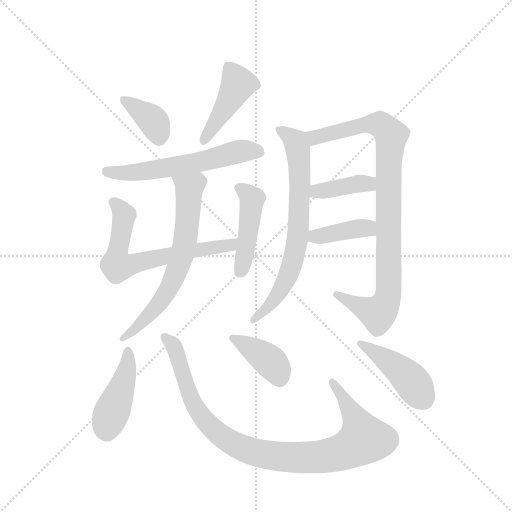
t = 0.00 s
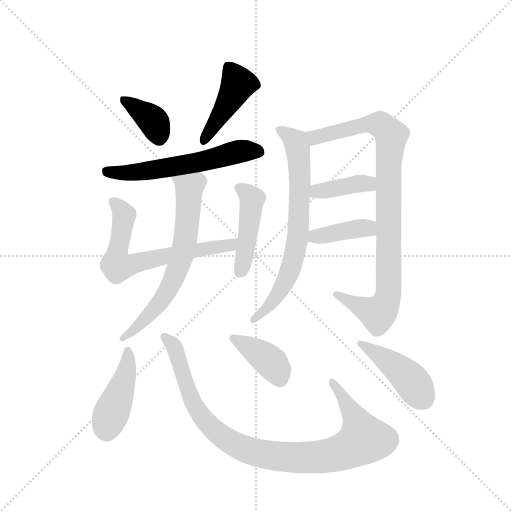
t = 1.99 s
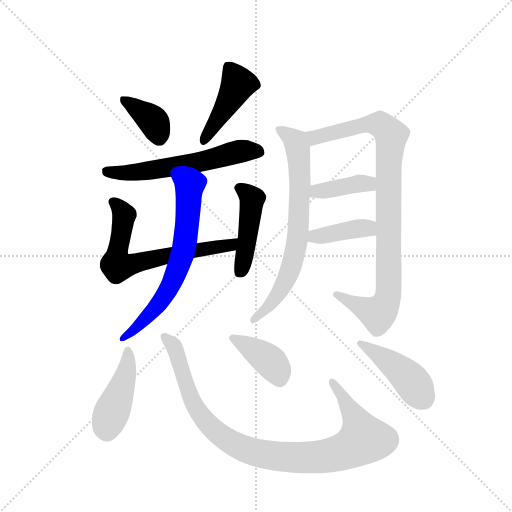
t = 3.98 s
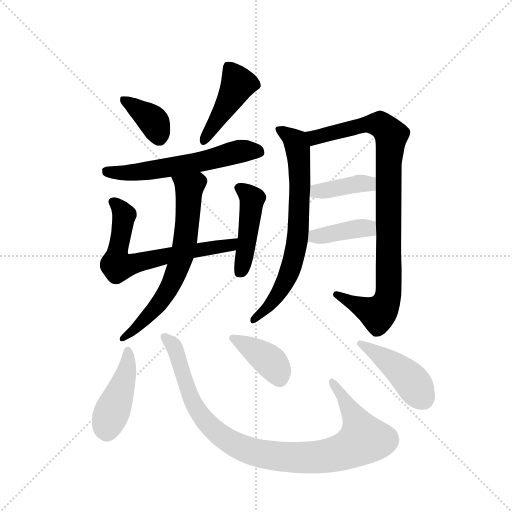
t = 5.98 s
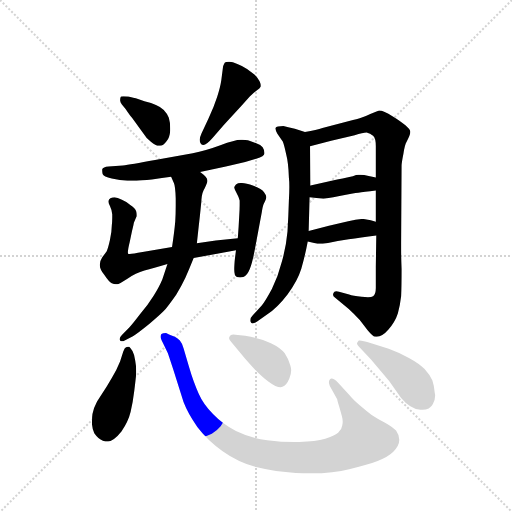
t = 7.97 s
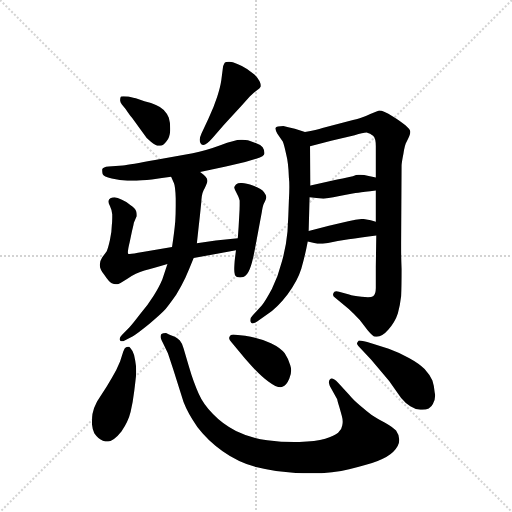
t = 9.96 s

The animated SVG that drew these frames (rendered in a browser with its animation timeline set to each time). Animation: 14 CSS @keyframes rules; one cycle of 9.96 s.

<svg version="1.1" viewBox="0 0 1024 1024" xmlns="http://www.w3.org/2000/svg">
  <g stroke="lightgray" stroke-dasharray="1,1" stroke-width="1" transform="scale(4, 4)">
    <line x1="0" y1="0" x2="256" y2="256"></line>
    <line x1="256" y1="0" x2="0" y2="256"></line>
    <line x1="128" y1="0" x2="128" y2="256"></line>
    <line x1="0" y1="128" x2="256" y2="128"></line>
  </g>
  <g transform="scale(0.92, -0.92) translate(60, -900)">
    <style type="text/css">
      
        @keyframes keyframes0 {
          from {
            stroke: blue;
            stroke-dashoffset: 381;
            stroke-width: 128;
          }
          55% {
            animation-timing-function: step-end;
            stroke: blue;
            stroke-dashoffset: 0;
            stroke-width: 128;
          }
          to {
            stroke: black;
            stroke-width: 1024;
          }
        }
        #make-me-a-hanzi-animation-0 {
          animation: keyframes0 0.56005859375s both;
          animation-delay: 0s;
          animation-timing-function: linear;
        }
      
        @keyframes keyframes1 {
          from {
            stroke: blue;
            stroke-dashoffset: 445;
            stroke-width: 128;
          }
          59% {
            animation-timing-function: step-end;
            stroke: blue;
            stroke-dashoffset: 0;
            stroke-width: 128;
          }
          to {
            stroke: black;
            stroke-width: 1024;
          }
        }
        #make-me-a-hanzi-animation-1 {
          animation: keyframes1 0.6121419270833334s both;
          animation-delay: 0.56005859375s;
          animation-timing-function: linear;
        }
      
        @keyframes keyframes2 {
          from {
            stroke: blue;
            stroke-dashoffset: 594;
            stroke-width: 128;
          }
          66% {
            animation-timing-function: step-end;
            stroke: blue;
            stroke-dashoffset: 0;
            stroke-width: 128;
          }
          to {
            stroke: black;
            stroke-width: 1024;
          }
        }
        #make-me-a-hanzi-animation-2 {
          animation: keyframes2 0.7333984375s both;
          animation-delay: 1.1722005208333335s;
          animation-timing-function: linear;
        }
      
        @keyframes keyframes3 {
          from {
            stroke: blue;
            stroke-dashoffset: 670;
            stroke-width: 128;
          }
          69% {
            animation-timing-function: step-end;
            stroke: blue;
            stroke-dashoffset: 0;
            stroke-width: 128;
          }
          to {
            stroke: black;
            stroke-width: 1024;
          }
        }
        #make-me-a-hanzi-animation-3 {
          animation: keyframes3 0.7952473958333334s both;
          animation-delay: 1.9055989583333335s;
          animation-timing-function: linear;
        }
      
        @keyframes keyframes4 {
          from {
            stroke: blue;
            stroke-dashoffset: 455;
            stroke-width: 128;
          }
          60% {
            animation-timing-function: step-end;
            stroke: blue;
            stroke-dashoffset: 0;
            stroke-width: 128;
          }
          to {
            stroke: black;
            stroke-width: 1024;
          }
        }
        #make-me-a-hanzi-animation-4 {
          animation: keyframes4 0.6202799479166666s both;
          animation-delay: 2.700846354166667s;
          animation-timing-function: linear;
        }
      
        @keyframes keyframes5 {
          from {
            stroke: blue;
            stroke-dashoffset: 668;
            stroke-width: 128;
          }
          68% {
            animation-timing-function: step-end;
            stroke: blue;
            stroke-dashoffset: 0;
            stroke-width: 128;
          }
          to {
            stroke: black;
            stroke-width: 1024;
          }
        }
        #make-me-a-hanzi-animation-5 {
          animation: keyframes5 0.7936197916666666s both;
          animation-delay: 3.3211263020833335s;
          animation-timing-function: linear;
        }
      
        @keyframes keyframes6 {
          from {
            stroke: blue;
            stroke-dashoffset: 723;
            stroke-width: 128;
          }
          70% {
            animation-timing-function: step-end;
            stroke: blue;
            stroke-dashoffset: 0;
            stroke-width: 128;
          }
          to {
            stroke: black;
            stroke-width: 1024;
          }
        }
        #make-me-a-hanzi-animation-6 {
          animation: keyframes6 0.83837890625s both;
          animation-delay: 4.11474609375s;
          animation-timing-function: linear;
        }
      
        @keyframes keyframes7 {
          from {
            stroke: blue;
            stroke-dashoffset: 945;
            stroke-width: 128;
          }
          75% {
            animation-timing-function: step-end;
            stroke: blue;
            stroke-dashoffset: 0;
            stroke-width: 128;
          }
          to {
            stroke: black;
            stroke-width: 1024;
          }
        }
        #make-me-a-hanzi-animation-7 {
          animation: keyframes7 1.01904296875s both;
          animation-delay: 4.953125s;
          animation-timing-function: linear;
        }
      
        @keyframes keyframes8 {
          from {
            stroke: blue;
            stroke-dashoffset: 391;
            stroke-width: 128;
          }
          56% {
            animation-timing-function: step-end;
            stroke: blue;
            stroke-dashoffset: 0;
            stroke-width: 128;
          }
          to {
            stroke: black;
            stroke-width: 1024;
          }
        }
        #make-me-a-hanzi-animation-8 {
          animation: keyframes8 0.5681966145833334s both;
          animation-delay: 5.97216796875s;
          animation-timing-function: linear;
        }
      
        @keyframes keyframes9 {
          from {
            stroke: blue;
            stroke-dashoffset: 395;
            stroke-width: 128;
          }
          56% {
            animation-timing-function: step-end;
            stroke: blue;
            stroke-dashoffset: 0;
            stroke-width: 128;
          }
          to {
            stroke: black;
            stroke-width: 1024;
          }
        }
        #make-me-a-hanzi-animation-9 {
          animation: keyframes9 0.5714518229166666s both;
          animation-delay: 6.540364583333333s;
          animation-timing-function: linear;
        }
      
        @keyframes keyframes10 {
          from {
            stroke: blue;
            stroke-dashoffset: 442;
            stroke-width: 128;
          }
          59% {
            animation-timing-function: step-end;
            stroke: blue;
            stroke-dashoffset: 0;
            stroke-width: 128;
          }
          to {
            stroke: black;
            stroke-width: 1024;
          }
        }
        #make-me-a-hanzi-animation-10 {
          animation: keyframes10 0.6097005208333334s both;
          animation-delay: 7.11181640625s;
          animation-timing-function: linear;
        }
      
        @keyframes keyframes11 {
          from {
            stroke: blue;
            stroke-dashoffset: 982;
            stroke-width: 128;
          }
          76% {
            animation-timing-function: step-end;
            stroke: blue;
            stroke-dashoffset: 0;
            stroke-width: 128;
          }
          to {
            stroke: black;
            stroke-width: 1024;
          }
        }
        #make-me-a-hanzi-animation-11 {
          animation: keyframes11 1.0491536458333333s both;
          animation-delay: 7.721516927083333s;
          animation-timing-function: linear;
        }
      
        @keyframes keyframes12 {
          from {
            stroke: blue;
            stroke-dashoffset: 400;
            stroke-width: 128;
          }
          57% {
            animation-timing-function: step-end;
            stroke: blue;
            stroke-dashoffset: 0;
            stroke-width: 128;
          }
          to {
            stroke: black;
            stroke-width: 1024;
          }
        }
        #make-me-a-hanzi-animation-12 {
          animation: keyframes12 0.5755208333333334s both;
          animation-delay: 8.770670572916666s;
          animation-timing-function: linear;
        }
      
        @keyframes keyframes13 {
          from {
            stroke: blue;
            stroke-dashoffset: 445;
            stroke-width: 128;
          }
          59% {
            animation-timing-function: step-end;
            stroke: blue;
            stroke-dashoffset: 0;
            stroke-width: 128;
          }
          to {
            stroke: black;
            stroke-width: 1024;
          }
        }
        #make-me-a-hanzi-animation-13 {
          animation: keyframes13 0.6121419270833334s both;
          animation-delay: 9.34619140625s;
          animation-timing-function: linear;
        }
      
    </style>
    
      <path d="M 213 663 Q 223 648 227 644 L 251 611 Q 259 598 268 592 Q 278 583 286 583 L 288 583 Q 296 584 302 593 Q 309 601 310 616 L 310 622 Q 310 634 307 644 Q 303 654 296 661 Q 289 668 279 672 Q 270 676 254 680 Q 237 686 232 687 L 219 690 Q 212 691 208 691 Q 204 691 203 690 Q 201 687 201 682 Q 201 678 205 673 L 213 663 Z" fill="lightgray"></path>
    
      <path d="M 378 610 Q 374 601 374 596 Q 374 590 377 587 Q 379 585 382 585 Q 389 585 402 600 L 427 629 L 465 670 L 483 690 Q 491 698 498 703 Q 505 708 507 712 L 507 714 Q 507 718 504 724 Q 500 732 493 738 L 477 750 Q 469 756 456 761 Q 445 766 439 766 L 437 766 Q 431 766 429 764 Q 427 761 425 756 L 421 725 Q 419 711 412 689 Q 405 667 393 642 L 378 610 Z" fill="lightgray"></path>
    
      <path d="M 375 526 L 431 538 L 473 548 L 497 555 Q 515 560 515 567 Q 515 574 511 580 Q 505 586 491 591 Q 479 596 467 596 L 463 596 Q 451 596 419 584 Q 387 572 359 567 L 277 552 Q 223 542 207 540 L 176 538 Q 164 537 162 532 L 162 529 Q 162 526 163 522 Q 165 516 183 512 Q 201 508 217 507 L 237 507 Q 247 508 270 510 Q 293 514 312 516 L 375 526 Z" fill="lightgray"></path>
    
      <path d="M 314 363 L 250 352 Q 228 348 222 348 L 219 348 Q 218 349 218 351 Q 218 358 222 374 L 227 398 Q 231 414 231 416 L 237 430 L 237 433 Q 237 437 236 441 Q 234 447 224 454 Q 215 462 205 466 Q 195 470 189 471 Q 184 471 180 469 Q 176 467 176 463 L 176 461 Q 176 458 179 452 Q 183 444 184 434 L 184 426 Q 184 418 183 409 Q 183 396 179 378 Q 175 360 172 354 L 162 340 Q 157 332 157 325 L 157 323 Q 157 315 167 302 Q 177 287 183 284 Q 188 282 192 282 L 195 282 Q 198 282 217 294 Q 235 307 254 312 Q 273 317 304 326 L 361 339 L 453 356 C 483 361 487 385 457 382 L 409 377 L 368 371 L 314 363 Z" fill="lightgray"></path>
    
      <path d="M 453 356 L 450 332 Q 449 320 449 316 L 449 314 Q 449 300 455 298 Q 458 297 462 297 Q 465 297 469 298 Q 477 300 483 315 Q 489 330 495 363 L 509 438 Q 511 452 514 458 Q 519 468 519 472 Q 519 475 514 482 Q 509 490 491 496 Q 475 502 466 502 L 463 502 Q 457 502 453 499 Q 450 496 449 493 Q 449 490 454 481 Q 459 472 461 464 L 461 454 Q 461 444 460 430 Q 459 409 457 382 L 453 356 Z" fill="lightgray"></path>
    
      <path d="M 312 516 L 318 502 Q 321 496 322 469 L 322 452 Q 322 434 321 419 Q 319 396 314 363 L 304 326 L 293 293 Q 287 278 274 257 Q 261 236 243 215 Q 227 194 221 188 L 205 172 Q 200 167 200 163 Q 200 161 201 160 Q 203 158 205 158 Q 208 158 211 160 L 229 169 Q 238 174 265 196 Q 291 218 300 228 Q 309 239 323 259 Q 335 279 343 296 Q 351 314 361 339 L 368 371 L 372 408 Q 377 452 378 467 Q 379 482 385 491 Q 391 503 391 507 Q 391 512 387 516 Q 383 520 375 526 C 352 545 300 544 312 516 Z" fill="lightgray"></path>
    
      <path d="M 603 613 L 581 620 Q 565 624 556 626 Q 541 626 539 622 L 539 620 Q 539 616 543 609 L 555 592 Q 558 584 562 565 Q 567 546 568 514 Q 569 506 569 494 Q 569 481 568 464 Q 567 430 565 397 Q 562 364 553 332 Q 545 300 531 272 Q 517 246 509 236 L 490 215 Q 484 209 484 204 Q 484 202 485 200 Q 486 197 489 197 Q 493 197 499 201 L 519 215 Q 543 231 565 260 Q 587 290 595 316 Q 603 343 609 375 L 611 398 L 613 471 L 615 497 L 614 582 C 614 610 614 610 603 613 Z" fill="lightgray"></path>
    
      <path d="M 758 388 L 757 320 L 757 274 Q 757 260 751 256 Q 748 254 740 254 Q 734 254 726 255 Q 707 257 699 260 L 677 266 Q 673 267 671 267 Q 666 267 665 263 Q 664 261 664 259 Q 664 255 668 253 L 689 236 Q 697 230 709 218 Q 722 206 733 190 Q 744 175 749 172 Q 753 168 757 168 L 759 168 Q 771 168 784 183 Q 799 200 805 219 Q 810 238 812 256 Q 813 276 813 316 Q 812 342 812 357 L 812 370 L 813 540 Q 813 546 817 566 Q 820 586 824 592 Q 832 607 832 613 L 832 614 Q 832 618 822 627 Q 812 636 794 647 Q 773 660 765 660 L 764 660 Q 757 658 745 652 Q 733 646 725 644 Q 717 641 699 637 L 641 622 Q 629 618 603 613 C 574 607 585 574 614 582 L 660 594 L 711 606 Q 729 612 737 612 Q 745 610 751 605 Q 757 600 757 582 L 757 514 L 757 486 L 757 418 L 758 388 Z" fill="lightgray"></path>
    
      <path d="M 613 471 L 643 468 Q 648 468 678 474 Q 709 480 719 481 Q 730 483 757 486 C 787 489 786 507 757 514 L 739 518 Q 732 520 724 520 L 719 520 Q 715 520 707 517 Q 699 515 673 510 L 615 497 C 586 490 583 474 613 471 Z" fill="lightgray"></path>
    
      <path d="M 609 375 L 630 370 L 633 370 Q 640 370 653 372 Q 673 376 698 380 Q 723 383 758 388 C 788 392 786 410 757 418 L 746 421 Q 733 424 729 424 Q 717 424 697 419 L 655 409 L 611 398 C 582 391 580 382 609 375 Z" fill="lightgray"></path>
    
      <path d="M 172 60 L 151 27 Q 143 12 141 0 Q 140 -7 140 -15 L 140 -23 Q 141 -34 145 -42 Q 149 -48 154 -52 Q 163 -60 175 -60 Q 188 -58 204 -38 Q 219 -16 224 5 Q 229 26 232 51 Q 235 76 236 86 L 236 94 Q 236 106 234 116 Q 232 130 228 137 Q 223 144 221 146 L 218 146 Q 216 146 214 145 Q 211 144 208 136 L 201 114 Q 193 94 183 78 L 172 60 Z" fill="lightgray"></path>
    
      <path d="M 675 68 Q 666 77 661 77 Q 659 77 657 75 Q 655 73 655 69 Q 655 66 657 61 L 673 32 Q 673 30 678 14 L 683 -4 Q 685 -11 685 -17 Q 685 -21 684 -25 Q 683 -34 675 -41 Q 667 -48 647 -54 Q 626 -60 591 -61 L 580 -61 Q 552 -61 521 -57 Q 483 -52 453 -37 Q 424 -22 403 0 Q 382 21 372 44 Q 361 68 351 102 L 339 143 Q 336 154 331 160 Q 325 165 320 168 L 310 172 Q 305 174 301 176 Q 294 176 291 174 Q 289 172 289 168 Q 289 165 294 155 L 305 132 L 316 99 L 339 26 Q 349 0 369 -28 Q 390 -56 424 -81 Q 459 -106 499 -116 Q 539 -126 583 -128 Q 599 -129 614 -129 Q 667 -129 699 -120 Q 739 -110 761 -102 Q 784 -93 795 -82 Q 808 -69 808 -56 Q 807 -44 801 -36 Q 793 -28 777 -19 Q 760 -10 748 -2 Q 737 6 722 19 Q 707 32 699 42 L 675 68 Z" fill="lightgray"></path>
    
      <path d="M 473 120 Q 505 83 524 70 Q 540 58 550 58 Q 552 58 554 59 Q 563 62 569 77 Q 573 86 573 95 Q 573 100 571 106 Q 567 120 559 132 Q 550 144 529 154 Q 507 164 473 170 L 457 172 Q 451 173 447 173 Q 444 173 442 172 Q 439 170 438 166 L 438 165 Q 438 161 445 154 L 473 120 Z" fill="lightgray"></path>
    
      <path d="M 747 154 Q 728 160 722 160 L 720 160 Q 717 157 716 154 Q 716 152 719 148 L 747 118 L 786 72 L 812 35 Q 821 24 832 17 Q 843 10 854 9 L 858 9 Q 866 9 872 12 Q 879 17 881 22 Q 886 30 886 40 Q 886 43 885 47 Q 884 61 880 73 Q 875 85 863 98 Q 851 110 829 122 Q 807 134 785 142 L 747 154 Z" fill="lightgray"></path>
    
    
      <clipPath id="make-me-a-hanzi-clip-0">
        <path d="M 213 663 Q 223 648 227 644 L 251 611 Q 259 598 268 592 Q 278 583 286 583 L 288 583 Q 296 584 302 593 Q 309 601 310 616 L 310 622 Q 310 634 307 644 Q 303 654 296 661 Q 289 668 279 672 Q 270 676 254 680 Q 237 686 232 687 L 219 690 Q 212 691 208 691 Q 204 691 203 690 Q 201 687 201 682 Q 201 678 205 673 L 213 663 Z"></path>
      </clipPath>
      <path clip-path="url(#make-me-a-hanzi-clip-0)" d="M 207 685 L 274 636 L 287 596" fill="none" id="make-me-a-hanzi-animation-0" stroke-dasharray="253 506" stroke-linecap="round"></path>
    
      <clipPath id="make-me-a-hanzi-clip-1">
        <path d="M 378 610 Q 374 601 374 596 Q 374 590 377 587 Q 379 585 382 585 Q 389 585 402 600 L 427 629 L 465 670 L 483 690 Q 491 698 498 703 Q 505 708 507 712 L 507 714 Q 507 718 504 724 Q 500 732 493 738 L 477 750 Q 469 756 456 761 Q 445 766 439 766 L 437 766 Q 431 766 429 764 Q 427 761 425 756 L 421 725 Q 419 711 412 689 Q 405 667 393 642 L 378 610 Z"></path>
      </clipPath>
      <path clip-path="url(#make-me-a-hanzi-clip-1)" d="M 435 756 L 458 718 L 383 594" fill="none" id="make-me-a-hanzi-animation-1" stroke-dasharray="317 634" stroke-linecap="round"></path>
    
      <clipPath id="make-me-a-hanzi-clip-2">
        <path d="M 375 526 L 431 538 L 473 548 L 497 555 Q 515 560 515 567 Q 515 574 511 580 Q 505 586 491 591 Q 479 596 467 596 L 463 596 Q 451 596 419 584 Q 387 572 359 567 L 277 552 Q 223 542 207 540 L 176 538 Q 164 537 162 532 L 162 529 Q 162 526 163 522 Q 165 516 183 512 Q 201 508 217 507 L 237 507 Q 247 508 270 510 Q 293 514 312 516 L 375 526 Z"></path>
      </clipPath>
      <path clip-path="url(#make-me-a-hanzi-clip-2)" d="M 171 531 L 192 524 L 261 528 L 392 551 L 452 569 L 503 570" fill="none" id="make-me-a-hanzi-animation-2" stroke-dasharray="466 932" stroke-linecap="round"></path>
    
      <clipPath id="make-me-a-hanzi-clip-3">
        <path d="M 314 363 L 250 352 Q 228 348 222 348 L 219 348 Q 218 349 218 351 Q 218 358 222 374 L 227 398 Q 231 414 231 416 L 237 430 L 237 433 Q 237 437 236 441 Q 234 447 224 454 Q 215 462 205 466 Q 195 470 189 471 Q 184 471 180 469 Q 176 467 176 463 L 176 461 Q 176 458 179 452 Q 183 444 184 434 L 184 426 Q 184 418 183 409 Q 183 396 179 378 Q 175 360 172 354 L 162 340 Q 157 332 157 325 L 157 323 Q 157 315 167 302 Q 177 287 183 284 Q 188 282 192 282 L 195 282 Q 198 282 217 294 Q 235 307 254 312 Q 273 317 304 326 L 361 339 L 453 356 C 483 361 487 385 457 382 L 409 377 L 368 371 L 314 363 Z"></path>
      </clipPath>
      <path clip-path="url(#make-me-a-hanzi-clip-3)" d="M 184 462 L 210 432 L 195 351 L 196 322 L 440 367 L 452 376" fill="none" id="make-me-a-hanzi-animation-3" stroke-dasharray="542 1084" stroke-linecap="round"></path>
    
      <clipPath id="make-me-a-hanzi-clip-4">
        <path d="M 453 356 L 450 332 Q 449 320 449 316 L 449 314 Q 449 300 455 298 Q 458 297 462 297 Q 465 297 469 298 Q 477 300 483 315 Q 489 330 495 363 L 509 438 Q 511 452 514 458 Q 519 468 519 472 Q 519 475 514 482 Q 509 490 491 496 Q 475 502 466 502 L 463 502 Q 457 502 453 499 Q 450 496 449 493 Q 449 490 454 481 Q 459 472 461 464 L 461 454 Q 461 444 460 430 Q 459 409 457 382 L 453 356 Z"></path>
      </clipPath>
      <path clip-path="url(#make-me-a-hanzi-clip-4)" d="M 460 490 L 478 480 L 488 463 L 472 345 L 460 307" fill="none" id="make-me-a-hanzi-animation-4" stroke-dasharray="327 654" stroke-linecap="round"></path>
    
      <clipPath id="make-me-a-hanzi-clip-5">
        <path d="M 312 516 L 318 502 Q 321 496 322 469 L 322 452 Q 322 434 321 419 Q 319 396 314 363 L 304 326 L 293 293 Q 287 278 274 257 Q 261 236 243 215 Q 227 194 221 188 L 205 172 Q 200 167 200 163 Q 200 161 201 160 Q 203 158 205 158 Q 208 158 211 160 L 229 169 Q 238 174 265 196 Q 291 218 300 228 Q 309 239 323 259 Q 335 279 343 296 Q 351 314 361 339 L 368 371 L 372 408 Q 377 452 378 467 Q 379 482 385 491 Q 391 503 391 507 Q 391 512 387 516 Q 383 520 375 526 C 352 545 300 544 312 516 Z"></path>
      </clipPath>
      <path clip-path="url(#make-me-a-hanzi-clip-5)" d="M 321 511 L 351 491 L 345 392 L 329 325 L 309 276 L 283 237 L 237 187 L 205 163" fill="none" id="make-me-a-hanzi-animation-5" stroke-dasharray="540 1080" stroke-linecap="round"></path>
    
      <clipPath id="make-me-a-hanzi-clip-6">
        <path d="M 603 613 L 581 620 Q 565 624 556 626 Q 541 626 539 622 L 539 620 Q 539 616 543 609 L 555 592 Q 558 584 562 565 Q 567 546 568 514 Q 569 506 569 494 Q 569 481 568 464 Q 567 430 565 397 Q 562 364 553 332 Q 545 300 531 272 Q 517 246 509 236 L 490 215 Q 484 209 484 204 Q 484 202 485 200 Q 486 197 489 197 Q 493 197 499 201 L 519 215 Q 543 231 565 260 Q 587 290 595 316 Q 603 343 609 375 L 611 398 L 613 471 L 615 497 L 614 582 C 614 610 614 610 603 613 Z"></path>
      </clipPath>
      <path clip-path="url(#make-me-a-hanzi-clip-6)" d="M 543 621 L 580 594 L 588 575 L 592 479 L 587 383 L 576 329 L 555 277 L 517 227 L 491 204" fill="none" id="make-me-a-hanzi-animation-6" stroke-dasharray="595 1190" stroke-linecap="round"></path>
    
      <clipPath id="make-me-a-hanzi-clip-7">
        <path d="M 758 388 L 757 320 L 757 274 Q 757 260 751 256 Q 748 254 740 254 Q 734 254 726 255 Q 707 257 699 260 L 677 266 Q 673 267 671 267 Q 666 267 665 263 Q 664 261 664 259 Q 664 255 668 253 L 689 236 Q 697 230 709 218 Q 722 206 733 190 Q 744 175 749 172 Q 753 168 757 168 L 759 168 Q 771 168 784 183 Q 799 200 805 219 Q 810 238 812 256 Q 813 276 813 316 Q 812 342 812 357 L 812 370 L 813 540 Q 813 546 817 566 Q 820 586 824 592 Q 832 607 832 613 L 832 614 Q 832 618 822 627 Q 812 636 794 647 Q 773 660 765 660 L 764 660 Q 757 658 745 652 Q 733 646 725 644 Q 717 641 699 637 L 641 622 Q 629 618 603 613 C 574 607 585 574 614 582 L 660 594 L 711 606 Q 729 612 737 612 Q 745 610 751 605 Q 757 600 757 582 L 757 514 L 757 486 L 757 418 L 758 388 Z"></path>
      </clipPath>
      <path clip-path="url(#make-me-a-hanzi-clip-7)" d="M 612 610 L 624 601 L 633 602 L 748 631 L 766 630 L 791 606 L 784 493 L 786 289 L 779 242 L 760 218 L 671 259" fill="none" id="make-me-a-hanzi-animation-7" stroke-dasharray="817 1634" stroke-linecap="round"></path>
    
      <clipPath id="make-me-a-hanzi-clip-8">
        <path d="M 613 471 L 643 468 Q 648 468 678 474 Q 709 480 719 481 Q 730 483 757 486 C 787 489 786 507 757 514 L 739 518 Q 732 520 724 520 L 719 520 Q 715 520 707 517 Q 699 515 673 510 L 615 497 C 586 490 583 474 613 471 Z"></path>
      </clipPath>
      <path clip-path="url(#make-me-a-hanzi-clip-8)" d="M 621 477 L 629 485 L 751 507" fill="none" id="make-me-a-hanzi-animation-8" stroke-dasharray="263 526" stroke-linecap="round"></path>
    
      <clipPath id="make-me-a-hanzi-clip-9">
        <path d="M 609 375 L 630 370 L 633 370 Q 640 370 653 372 Q 673 376 698 380 Q 723 383 758 388 C 788 392 786 410 757 418 L 746 421 Q 733 424 729 424 Q 717 424 697 419 L 655 409 L 611 398 C 582 391 580 382 609 375 Z"></path>
      </clipPath>
      <path clip-path="url(#make-me-a-hanzi-clip-9)" d="M 616 380 L 625 387 L 707 402 L 737 404 L 748 395" fill="none" id="make-me-a-hanzi-animation-9" stroke-dasharray="267 534" stroke-linecap="round"></path>
    
      <clipPath id="make-me-a-hanzi-clip-10">
        <path d="M 172 60 L 151 27 Q 143 12 141 0 Q 140 -7 140 -15 L 140 -23 Q 141 -34 145 -42 Q 149 -48 154 -52 Q 163 -60 175 -60 Q 188 -58 204 -38 Q 219 -16 224 5 Q 229 26 232 51 Q 235 76 236 86 L 236 94 Q 236 106 234 116 Q 232 130 228 137 Q 223 144 221 146 L 218 146 Q 216 146 214 145 Q 211 144 208 136 L 201 114 Q 193 94 183 78 L 172 60 Z"></path>
      </clipPath>
      <path clip-path="url(#make-me-a-hanzi-clip-10)" d="M 220 138 L 213 84 L 172 -27 L 173 -40" fill="none" id="make-me-a-hanzi-animation-10" stroke-dasharray="314 628" stroke-linecap="round"></path>
    
      <clipPath id="make-me-a-hanzi-clip-11">
        <path d="M 675 68 Q 666 77 661 77 Q 659 77 657 75 Q 655 73 655 69 Q 655 66 657 61 L 673 32 Q 673 30 678 14 L 683 -4 Q 685 -11 685 -17 Q 685 -21 684 -25 Q 683 -34 675 -41 Q 667 -48 647 -54 Q 626 -60 591 -61 L 580 -61 Q 552 -61 521 -57 Q 483 -52 453 -37 Q 424 -22 403 0 Q 382 21 372 44 Q 361 68 351 102 L 339 143 Q 336 154 331 160 Q 325 165 320 168 L 310 172 Q 305 174 301 176 Q 294 176 291 174 Q 289 172 289 168 Q 289 165 294 155 L 305 132 L 316 99 L 339 26 Q 349 0 369 -28 Q 390 -56 424 -81 Q 459 -106 499 -116 Q 539 -126 583 -128 Q 599 -129 614 -129 Q 667 -129 699 -120 Q 739 -110 761 -102 Q 784 -93 795 -82 Q 808 -69 808 -56 Q 807 -44 801 -36 Q 793 -28 777 -19 Q 760 -10 748 -2 Q 737 6 722 19 Q 707 32 699 42 L 675 68 Z"></path>
      </clipPath>
      <path clip-path="url(#make-me-a-hanzi-clip-11)" d="M 297 169 L 321 142 L 348 53 L 382 -9 L 433 -56 L 501 -85 L 578 -95 L 637 -93 L 684 -83 L 731 -55 L 710 -5 L 662 70" fill="none" id="make-me-a-hanzi-animation-11" stroke-dasharray="854 1708" stroke-linecap="round"></path>
    
      <clipPath id="make-me-a-hanzi-clip-12">
        <path d="M 473 120 Q 505 83 524 70 Q 540 58 550 58 Q 552 58 554 59 Q 563 62 569 77 Q 573 86 573 95 Q 573 100 571 106 Q 567 120 559 132 Q 550 144 529 154 Q 507 164 473 170 L 457 172 Q 451 173 447 173 Q 444 173 442 172 Q 439 170 438 166 L 438 165 Q 438 161 445 154 L 473 120 Z"></path>
      </clipPath>
      <path clip-path="url(#make-me-a-hanzi-clip-12)" d="M 445 166 L 530 112 L 543 94 L 548 74" fill="none" id="make-me-a-hanzi-animation-12" stroke-dasharray="272 544" stroke-linecap="round"></path>
    
      <clipPath id="make-me-a-hanzi-clip-13">
        <path d="M 747 154 Q 728 160 722 160 L 720 160 Q 717 157 716 154 Q 716 152 719 148 L 747 118 L 786 72 L 812 35 Q 821 24 832 17 Q 843 10 854 9 L 858 9 Q 866 9 872 12 Q 879 17 881 22 Q 886 30 886 40 Q 886 43 885 47 Q 884 61 880 73 Q 875 85 863 98 Q 851 110 829 122 Q 807 134 785 142 L 747 154 Z"></path>
      </clipPath>
      <path clip-path="url(#make-me-a-hanzi-clip-13)" d="M 721 155 L 827 80 L 861 31" fill="none" id="make-me-a-hanzi-animation-13" stroke-dasharray="317 634" stroke-linecap="round"></path>
    
  </g>
</svg>
